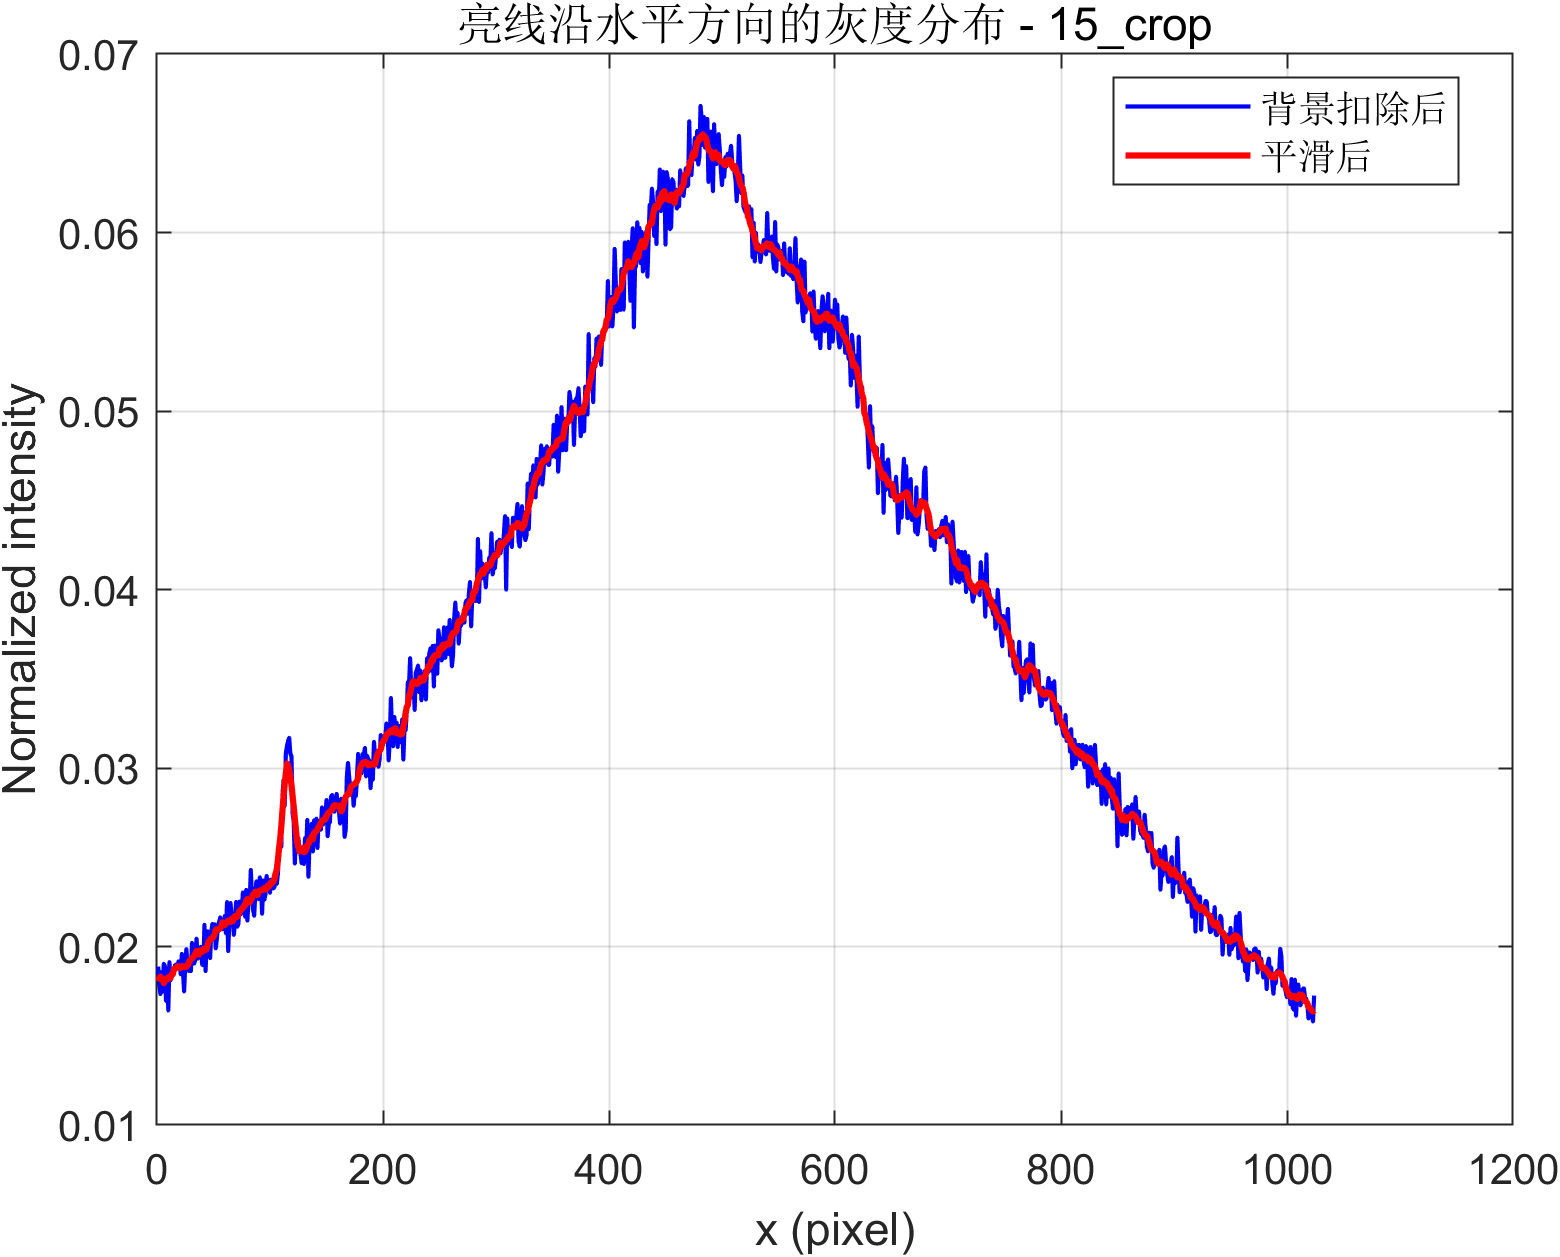

Values plotted in this chart, from the file beside it:
x_pixel, signal_corrected_abs, signal_corrected_smooth_abs, signal_raw_abs_gray
1, 0.01888, 0.01805, 3758
2, 0.01803, 0.01822, 3782
3, 0.01733, 0.01831, 3750
4, 0.01857, 0.01814, 3782
5, 0.01746, 0.01821, 3792
6, 0.01903, 0.01794, 3861
7, 0.0189, 0.01806, 3848
8, 0.01695, 0.01815, 3749
9, 0.01878, 0.01815, 3863
10, 0.01641, 0.01828, 3770
11, 0.01913, 0.01822, 3897
12, 0.0181, 0.01823, 3862
13, 0.01859, 0.01845, 3863
14, 0.01864, 0.01845, 3865
15, 0.01844, 0.01875, 3872
16, 0.01898, 0.01876, 3920
17, 0.01898, 0.01879, 3887
18, 0.01875, 0.0189, 3925
19, 0.01917, 0.0189, 3938
20, 0.01914, 0.01879, 3965
21, 0.01844, 0.01879, 3875
22, 0.01959, 0.01889, 3989
23, 0.01858, 0.01891, 3925
24, 0.01748, 0.01885, 3913
25, 0.019, 0.01885, 3975
26, 0.01986, 0.01887, 4035
27, 0.01897, 0.01894, 4028
28, 0.01862, 0.01906, 3969
29, 0.01914, 0.01923, 4004
30, 0.01862, 0.01927, 4018
31, 0.02021, 0.01934, 4075
32, 0.01966, 0.01937, 4065
33, 0.01904, 0.01951, 4024
34, 0.01932, 0.01961, 4086
35, 0.02044, 0.01976, 4087
36, 0.01931, 0.01962, 4066
37, 0.01987, 0.01954, 4061
38, 0.01999, 0.01978, 4086
39, 0.01996, 0.0197, 4105
40, 0.01896, 0.01969, 4071
41, 0.01895, 0.01986, 4064
42, 0.02122, 0.01987, 4153
43, 0.01862, 0.01979, 4077
44, 0.02034, 0.01989, 4134
45, 0.02085, 0.02014, 4177
46, 0.01989, 0.02033, 4119
47, 0.01934, 0.02033, 4115
48, 0.02078, 0.02048, 4181
49, 0.02127, 0.02049, 4228
50, 0.02066, 0.02053, 4212
51, 0.02125, 0.02069, 4232
52, 0.01989, 0.02094, 4162
53, 0.02045, 0.02098, 4179
54, 0.02118, 0.02094, 4237
55, 0.02137, 0.02098, 4233
56, 0.02163, 0.02103, 4274
57, 0.02107, 0.02113, 4234
58, 0.02097, 0.02135, 4225
59, 0.02102, 0.02119, 4299
60, 0.02172, 0.02119, 4264
... 964 more rows
